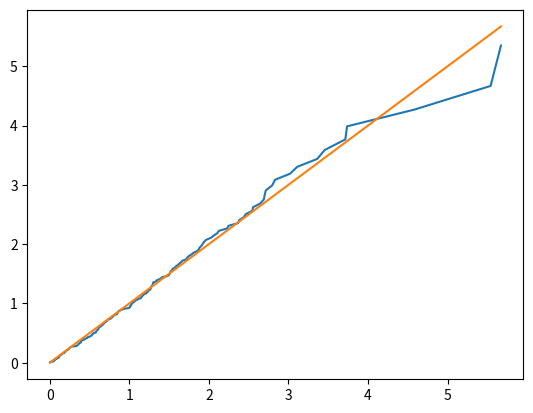

This figure's Python source:
import numpy as np
import math
import random
import matplotlib.pyplot as pyplot

random.seed(3)


class Point:
    def __init__(self, timestep=0.0, dim=-1):
        self.timestep = timestep
        self.dim = dim

    def get_time(self):
        return self.timestep


def calculus(func, s, t, interval):
    delta = (t-s)/interval
    ans = 0
    for i in range(0, interval):
        ans += func(s + i*delta) * delta
    return ans


def calculus2(func, k, s, t, interval):
    delta = (t-s)/interval
    ans = 0
    for i in range(0, interval):
        ans += func(k, s + i*delta) * delta
    return ans


class OneDimHaw:
    def __init__(self):
        self.a = 0.6
        self.b = 0.8
        self.u = 1.2
        self.points = []

    def lam(self, s):
        ans = 0
        for point in self.points:
            if point > s:
                break
            ans = ans + self.a * math.exp(-self.b*(s-point))
        ans = ans + self.u
        return ans

    def gen_points(self):
        s = 0
        n = 0
        T = 100
        while s < T:
            lam = self.lam(s)
            u = random.uniform(0,1)
            w = -math.log(u)/lam
            s = s + w
            D = random.uniform(0,1)
            if D*lam <= self.lam(s):
                n = n + 1
                self.points.append(s)
                print(s)

    def draw_qq_pic(self):
        seq = []
        for i in range(len(self.points)-1):
            interval = calculus(self.lam, self.points[i], self.points[i+1], 100)
            seq.append(interval)
        seq.sort() # this is true value
        n = len(seq)
        lam = n/sum(seq)
        y = [math.log((n+1)/i)/lam for i in range(1, n+1)]
        y.sort()
        pyplot.plot(seq, y)
        pyplot.plot(seq, seq)
        pyplot.show()


def find_suitible_dim(I, I_, D):
    dim = 0
    while D >= I[dim]/I_:
        dim = dim + 1
    return dim


class MultiDimHaw:
    def __init__(self):
        A = [0.1, 0.07, 0.004, 0, 0.003, 0, 0.09, 0, 0.07, 0.025,
             0, 0.05, 0.028, 0, 0.027, 0.065, 0, 0, 0.097, 0,
             0.09, 0, 0.006, 0.045, 0, 0, 0.053, 0.01, 0, 0.083,
             0.02, 0.03, 0, 0.073, 0.058, 0, 0.026, 0, 0, 0,
             0.05, 0.09, 0, 0, 0.066, 0, 0, 0.033, 0.006, 0,
             0.07, 0, 0, 0, 0, 0.075, 0.063, 0.078, 0.085, 0.095,
             0, 0.02, 0.001, 0, 0.057, 0.091, 0.009, 0.065, 0, 0.073,
             0, 0.09, 0, 0.088, 0, 0.078, 0, 0.09, 0.068, 0,
             0, 0, 0.093, 0, 0.033, 0, 0.069, 0, 0.082, 0.033,
             0.001, 0, 0.089, 0, 0.008, 0, 0.007, 0, 0, 0.052]
        u = [0, 0.001, 0.05, 0.1, 0.025, 0.01, 0.007, 0.03, 0.008, 0.004]
        self.w = 0.01
        self.Z = 10
        self.A = np.array(A).reshape((self.Z, self.Z))
        self.u = np.array(u)
        self.point_list = []

    def lam(self, d, t):
        tmp = 0
        for point in self.point_list:
            if point.timestep > t:
                break
            tmp = tmp + self.A[d][point.dim] * math.exp(-self.w * (t - point.timestep))
        tmp += self.u[d]
        return tmp

    def I(self, lam):
        I = [lam[0]]
        for dim in range(1, self.Z):
            I.append(I[dim-1] + lam[dim])
        return I

    def gen_event(self):
        T = 100
        I = [1]*self.Z
        I_ = sum(self.u)
        V = random.uniform(0,1)
        t = -math.log(V) / I_
        if t > T:
            return
        D = random.uniform(0,1)
        dim = find_suitible_dim(I, I_, D)
        self.point_list.append(Point(t, dim))

        while True:
            if len(self.point_list) >= 2000:
                break
            if len(self.point_list)%100 == 0:
                print(len(self.point_list))
            I_ = I[self.Z - 1]
            V = random.uniform(0,1)
            s = -math.log(V) / I_
            t = t + s
            U = random.uniform(0,1)
            if t > T:
                break
            lam = [self.lam(i, t) for i in range(self.Z)]
            I = self.I(lam)
            if U < I[self.Z - 1] / I_:
                dim = find_suitible_dim(I, I_, U)
                self.point_list.append(Point(t, dim))

    def interval_calc(self):
        A = np.zeros((self.Z, self.Z, len(self.point_list)))
        for m in range(self.Z):
            for n in range(self.Z):
                seq_start = seq_end = 0
                i = 2
                while True:
                    while seq_start < len(self.point_list) and self.point_list[seq_start].dim != m:
                        seq_start = seq_start + 1
                    if seq_start >= len(self.point_list):
                        break
                    seq_end = seq_start + 1
                    while seq_end < len(self.point_list) and self.point_list[seq_end].dim != m:
                        seq_end = seq_end + 1
                    if seq_end >= len(self.point_list):
                        break
                    end_time = self.point_list[seq_end].timestep
                    A[m][n][i-1] = math.exp(-self.w*(end_time - self.point_list[seq_start].timestep))
                    for idx in range(seq_start, seq_end):
                        point = self.point_list[idx]
                        A[m][n][i - 1] += math.exp(-self.w*(end_time-point.timestep))
                    i = i + 1
                    seq_start = seq_end

        gamma = np.zeros((self.Z, len(self.point_list)))
        for m in range(self.Z):
            seq_start = seq_end = 0
            i = 1
            while True:
                while seq_start < len(self.point_list) and self.point_list[seq_start].dim != m:
                    seq_start = seq_start + 1
                if seq_start >= len(self.point_list):
                    break
                seq_end = seq_start + 1
                while seq_end < len(self.point_list) and self.point_list[seq_end].dim != m:
                    seq_end = seq_end + 1
                if seq_end >= len(self.point_list):
                    break
                s_time = self.point_list[seq_start].timestep
                e_time = self.point_list[seq_end].timestep
                gamma[m][i] = self.u[m] * (e_time - s_time)
                for n in range(self.Z):
                    tmp = 0
                    for idx in range(seq_start, seq_end):
                        tmp += 1-math.exp(-self.w*(e_time-self.point_list[idx].timestep))
                    gamma[m][i] += self.A[m][n]/self.w*((1-math.exp(-self.w*(e_time-s_time)))*A[m][n][i-1]+tmp)
                i += 1
                seq_start = seq_end
        return gamma

    def draw_qq_pic(self, k):
        seq = []
        points = [[] for i in range(self.Z)]
        for point in self.point_list:
            points[point.dim].append(point.timestep)

        for i in range(len(points[k]) - 1):
            interval = calculus2(self.lam, k, points[k][i], points[k][i+1], 3)
            seq.append(interval)
        seq.sort()  # this is true value
        # gamma = self.interval_calc()
        # seq = gamma[k][1:]
        # seq = seq[np.nonzero(seq)]
        # seq = list(seq)
        n = len(seq)
        lam = n / sum(seq)
        y = [math.log((n + 1) / i) / lam for i in range(1, n + 1)]
        y.sort()
        pyplot.plot(seq, y)
        pyplot.plot(seq, seq)
        pyplot.show()

    def arrange_event(self):
        self.event_dict = dict()
        for i in range(self.Z):
            self.event_dict[i] = []
        for point in self.point_list:
            self.event_dict[point.dim].append(point.timestep)
        for i in range(self.Z):
            print(len(self.event_dict[i]))
#
# gen_points()
# draw_picture()


generat = MultiDimHaw()
generat.gen_event()
generat.arrange_event()
generat.draw_qq_pic(0)